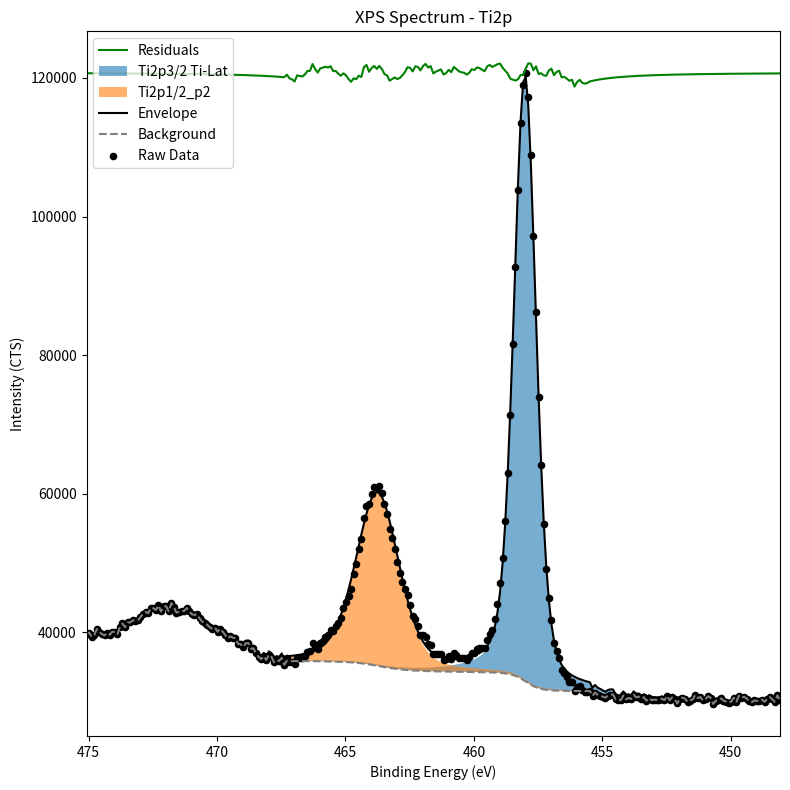

This figure's Python source:
import numpy as np
import matplotlib.pyplot as plt

x_values = np.array([475.08, 474.98, 474.88, 474.78, 474.68, 474.58, 474.48, 474.38,
       474.28, 474.18, 474.08, 473.98, 473.88, 473.78, 473.68, 473.58,
       473.48, 473.38, 473.28, 473.18, 473.08, 472.98, 472.88, 472.78,
       472.68, 472.58, 472.48, 472.38, 472.28, 472.18, 472.08, 471.98,
       471.88, 471.78, 471.68, 471.58, 471.48, 471.38, 471.28, 471.18,
       471.08, 470.98, 470.88, 470.78, 470.68, 470.58, 470.48, 470.38,
       470.28, 470.18, 470.08, 469.98, 469.88, 469.78, 469.68, 469.58,
       469.48, 469.38, 469.28, 469.18, 469.08, 468.98, 468.88, 468.78,
       468.68, 468.58, 468.48, 468.38, 468.28, 468.18, 468.08, 467.98,
       467.88, 467.78, 467.68, 467.58, 467.48, 467.38, 467.28, 467.18,
       467.08, 466.98, 466.88, 466.78, 466.68, 466.58, 466.48, 466.38,
       466.28, 466.18, 466.08, 465.98, 465.88, 465.78, 465.68, 465.58,
       465.48, 465.38, 465.28, 465.18, 465.08, 464.98, 464.88, 464.78,
       464.68, 464.58, 464.48, 464.38, 464.28, 464.18, 464.08, 463.98,
       463.88, 463.78, 463.68, 463.58, 463.48, 463.38, 463.28, 463.18,
       463.08, 462.98, 462.88, 462.78, 462.68, 462.58, 462.48, 462.38,
       462.28, 462.18, 462.08, 461.98, 461.88, 461.78, 461.68, 461.58,
       461.48, 461.38, 461.28, 461.18, 461.08, 460.98, 460.88, 460.78,
       460.68, 460.58, 460.48, 460.38, 460.28, 460.18, 460.08, 459.98,
       459.88, 459.78, 459.68, 459.58, 459.48, 459.38, 459.28, 459.18,
       459.08, 458.98, 458.88, 458.78, 458.68, 458.58, 458.48, 458.38,
       458.28, 458.18, 458.08, 457.98, 457.88, 457.78, 457.68, 457.58,
       457.48, 457.38, 457.28, 457.18, 457.08, 456.98, 456.88, 456.78,
       456.68, 456.58, 456.48, 456.38, 456.28, 456.18, 456.08, 455.98,
       455.88, 455.78, 455.68, 455.58, 455.48, 455.38, 455.28, 455.18,
       455.08, 454.98, 454.88, 454.78, 454.68, 454.58, 454.48, 454.38,
       454.28, 454.18, 454.08, 453.98, 453.88, 453.78, 453.68, 453.58,
       453.48, 453.38, 453.28, 453.18, 453.08, 452.98, 452.88, 452.78,
       452.68, 452.58, 452.48, 452.38, 452.28, 452.18, 452.08, 451.98,
       451.88, 451.78, 451.68, 451.58, 451.48, 451.38, 451.28, 451.18,
       451.08, 450.98, 450.88, 450.78, 450.68, 450.58, 450.48, 450.38,
       450.28, 450.18, 450.08, 449.98, 449.88, 449.78, 449.68, 449.58,
       449.48, 449.38, 449.28, 449.18, 449.08, 448.98, 448.88, 448.78,
       448.68, 448.58, 448.48, 448.38, 448.28, 448.18, 448.08])
y_values = np.array([ 39754.6,  39971.8,  39341.5,  39615.2,  40459.1,  40072.4,
        39748.3,  39559.5,  39920.2,  39662. ,  40092. ,  40064.8,
        39726.5,  40747.4,  41280.5,  40728.5,  41425.5,  41429.8,
        41728.1,  41685.1,  41736.7,  42194.9,  42707.3,  42958.4,
        42753.2,  43503. ,  43487.1,  43224.6,  43880.6,  43020.9,
        43735.4,  43776.9,  43034.5,  44211.1,  43680.1,  42857.2,
        42952.2,  43123.5,  43073.8,  43506. ,  43038.8,  42615.4,
        42516.5,  42618.4,  42022.7,  41575.6,  41282.9,  41105.6,
        40732.2,  40497.5,  40692.9,  40088.3,  40540.7,  40112. ,
        39632.5,  39119.8,  39416.4,  39218. ,  39187.2,  38351.3,
        38289.6,  37882.1,  38425.6,  38451. ,  37652.8,  37679.5,
        36974.1,  36456.5,  36153.1,  36563.3,  36024.3,  36762. ,
        36482.3,  35682.1,  36001.6,  35875.7,  36327.1,  35330.9,
        36305.9,  35775.8,  35652.5,  35385.4,  36313. ,  36285.8,
        36279.6,  36632.5,  37237.3,  37359.8,  38475.3,  37899.7,
        37570.5,  38412.2,  38787. ,  39270.7,  39573.3,  40278.3,
        40182.2,  40908.6,  41359.4,  42018.6,  43477.4,  44431.8,
        45237.4,  46298.1,  48371.8,  49874.7,  52045.5,  53500.1,
        56491.5,  58241.6,  58492.2,  59993.4,  60943.2,  60757.5,
        61064.9,  60081.4,  58455.2,  57070.7,  54895.6,  53543.9,
        52083.7,  50127. ,  48588.1,  47326.9,  46217.6,  45448.5,
        44004.5,  42300.8,  41976.4,  40976. ,  39662.7,  39619.2,
        39377.8,  38388.1,  38223. ,  36865.2,  36879.5,  36851.5,
        36886.4,  36040.2,  36166.2,  36580.2,  36225.1,  36968.4,
        36678. ,  36365.6,  36258.8,  36255.7,  36053.5,  36402. ,
        37028.1,  37042. ,  37572.4,  37672.3,  37673. ,  37782.7,
        38926.8,  39739.5,  40351. ,  41886. ,  44103.1,  47130.5,
        50709.4,  55999.6,  62969.8,  71303.9,  81636.4,  92709.1,
       103772. , 113444. , 119024. , 120755. , 117239. , 108874. ,
        97209. ,  86220.5,  73988.9,  64204.4,  55645.9,  49088.4,
        44998.2,  41793.5,  38432.4,  37270.1,  36334.8,  34625.6,
        34150.6,  33500.5,  32882.3,  32781.7,  31582.9,  32062.6,
        32227.9,  31659.9,  31408.9,  31413.7,  31525.9,  30839.3,
        31315. ,  30985.2,  30875.4,  30713.9,  30565.6,  30870.9,
        31009.2,  31029.9,  30333.4,  30287.4,  30217.2,  30891.8,
        30333.1,  30538.3,  30385.8,  30989.1,  30624.1,  30723.4,
        30451.6,  30635.9,  30125.8,  30531. ,  30227.4,  30296. ,
        30264.3,  30284.3,  30439.6,  30214.6,  30825.9,  30212.1,
        30610.7,  30346.7,  29739.6,  30374. ,  30580.4,  30454.1,
        29955.2,  30165.1,  30325.2,  30971.6,  30521.3,  30670.1,
        30170.9,  30373.3,  30766. ,  30578.8,  29672.6,  30111. ,
        30286.2,  30475.6,  30163.7,  30019.2,  29831.2,  30011.3,
        30570.4,  29994.1,  30867.8,  30532.7,  30713.9,  30454.5,
        30068.4,  29912.4,  30174.8,  30120.3,  30110.4,  30306.8,
        29977.1,  30408.4,  30672.7,  30340.6,  29974.9,  30914.7,
        30207.3])
background = np.array([39754.6 , 39971.8 , 39341.5 , 39615.2 , 40459.1 , 40072.4 ,
       39748.3 , 39559.5 , 39920.2 , 39662.  , 40092.  , 40064.8 ,
       39726.5 , 40747.4 , 41280.5 , 40728.5 , 41425.5 , 41429.8 ,
       41728.1 , 41685.1 , 41736.7 , 42194.9 , 42707.3 , 42958.4 ,
       42753.2 , 43503.  , 43487.1 , 43224.6 , 43880.6 , 43020.9 ,
       43735.4 , 43776.9 , 43034.5 , 44211.1 , 43680.1 , 42857.2 ,
       42952.2 , 43123.5 , 43073.8 , 43506.  , 43038.8 , 42615.4 ,
       42516.5 , 42618.4 , 42022.7 , 41575.6 , 41282.9 , 41105.6 ,
       40732.2 , 40497.5 , 40692.9 , 40088.3 , 40540.7 , 40112.  ,
       39632.5 , 39119.8 , 39416.4 , 39218.  , 39187.2 , 38351.3 ,
       38289.6 , 37882.1 , 38425.6 , 38451.  , 37652.8 , 37679.5 ,
       36974.1 , 36456.5 , 36153.1 , 36563.3 , 36024.3 , 36762.  ,
       36482.3 , 35682.1 , 36001.6 , 35875.7 , 36327.1 , 35330.9 ,
       35911.4 , 35855.67, 35855.27, 35855.65, 35856.52, 35856.52,
       35855.36, 35854.23, 35852.64, 35849.79, 35845.96, 35840.51,
       35834.38, 35829.38, 35823.67, 35816.36, 35807.9 , 35798.38,
       35787.51, 35775.81, 35763.23, 35749.05, 35733.32, 35714.71,
       35692.9 , 35668.67, 35641.79, 35610.61, 35574.53, 35533.43,
       35487.21, 35434.79, 35376.23, 35314.82, 35250.7 , 35183.43,
       35115.07, 35046.58, 34979.36, 34915.66, 34856.07, 34801.16,
       34750.63, 34704.  , 34661.89, 34624.1 , 34589.8 , 34558.38,
       34529.53, 34503.96, 34482.03, 34462.43, 34444.97, 34430.12,
       34416.54, 34403.72, 34392.47, 34382.88, 34375.18, 34368.63,
       34362.07, 34355.86, 34350.66, 34345.81, 34340.46, 34334.86,
       34328.71, 34322.44, 34316.87, 34311.68, 34306.67, 34301.75,
       34296.22, 34289.56, 34282.08, 34273.83, 34264.98, 34255.97,
       34246.22, 34234.44, 34220.31, 34203.88, 34183.74, 34157.76,
       34123.96, 34079.93, 34021.82, 33944.92, 33844.39, 33715.31,
       33554.43, 33361.57, 33141.71, 32905.41, 32666.45, 32440.46,
       32241.09, 32073.98, 31940.02, 31837.25, 31760.32, 31704.31,
       31662.98, 31631.57, 31608.91, 31592.3 , 31578.51, 31568.17,
       31560.7 , 31554.72, 31550.39, 31547.01, 31545.32, 31544.58,
       31543.01, 31541.95, 31541.96, 31542.3 , 31525.9 , 30839.3 ,
       31315.  , 30985.2 , 30875.4 , 30713.9 , 30565.6 , 30870.9 ,
       31009.2 , 31029.9 , 30333.4 , 30287.4 , 30217.2 , 30891.8 ,
       30333.1 , 30538.3 , 30385.8 , 30989.1 , 30624.1 , 30723.4 ,
       30451.6 , 30635.9 , 30125.8 , 30531.  , 30227.4 , 30296.  ,
       30264.3 , 30284.3 , 30439.6 , 30214.6 , 30825.9 , 30212.1 ,
       30610.7 , 30346.7 , 29739.6 , 30374.  , 30580.4 , 30454.1 ,
       29955.2 , 30165.1 , 30325.2 , 30971.6 , 30521.3 , 30670.1 ,
       30170.9 , 30373.3 , 30766.  , 30578.8 , 29672.6 , 30111.  ,
       30286.2 , 30475.6 , 30163.7 , 30019.2 , 29831.2 , 30011.3 ,
       30570.4 , 29994.1 , 30867.8 , 30532.7 , 30713.9 , 30454.5 ,
       30068.4 , 29912.4 , 30174.8 , 30120.3 , 30110.4 , 30306.8 ,
       29977.1 , 30408.4 , 30672.7 , 30340.6 , 29974.9 , 30914.7 ,
       30207.3 ])
envelope = np.array([ 39842.80732771,  40061.41763828,  39432.56296105,  39707.74448823,
        40553.16346394,  40168.02118697,  39845.5190137 ,  39658.35836126,
        40020.74071082,  39764.26761111,  40196.04068226,  40170.66161973,
        39834.23219866,  40857.05427839,  41392.12980741,  40842.1608285 ,
        41541.24948438,  41547.69802363,  41848.20880711,  41807.4843148 ,
        41861.42715316,  42322.04006299,  42836.92592788,  43090.58778335,
        42888.02882658,  43640.55242694,  43627.46213733,  43367.86170639,
        44026.85509166,  43170.24647383,  43887.94027205,  43932.74116062,
        43193.75408691,  44373.88429089,  43846.53732623,  43027.41908324,
        43126.33581378,  43301.69415836,  43256.20117563,  43692.76437449,
        43230.09174916,  42811.39181745,  42717.37366257,  42824.34697898,
        42233.92212244,  41792.31016515,  41505.32295608,  41333.97318743,
        40966.77446776,  40738.54140261,  40940.68968348,  40343.13618612,
        40802.89907942,  40381.89794597,  39910.45391598,  39406.18981604,
        39711.63033481,  39522.50220781,  39501.43442387,  38675.75845625,
        38624.80852221,  38228.62187513,  38784.03913493,  38822.00466357,
        38037.06699524,  38077.77933402,  37387.20013771,  36885.29381529,
        36598.53157882,  37026.39251185,  36506.1649479 ,  37263.84829984,
        37005.45554946,  36228.01670369,  36571.8836578 ,  36472.13708435,
        36951.69619609,  35985.93251224,  36599.48908498,  36579.87699487,
        36619.23126154,  36663.75857616,  36714.16935005,  36770.4263698 ,
        36833.981705  ,  36908.30227411,  36995.84249334,  37099.55961611,
        37224.45371363,  37375.70988626,  37561.31555227,  37791.4210676 ,
        38073.81822834,  38418.43929594,  38837.52001352,  39343.52448585,
        39948.58827768,  40665.00856785,  41503.0157905 ,  42469.70803431,
        43569.454697  ,  44800.69589426,  46157.32518258,  47627.86276616,
        49192.54552969,  50822.23715342,  52480.33621044,  54121.80731519,
        55692.67309654,  57129.76309062,  58365.12834622,  59332.8257566 ,
        59970.00951634,  60228.84737227,  60088.29191681,  59555.24384826,
        58664.84232188,  57474.17734052,  56050.4392425 ,  54463.74640556,
        52779.91557836,  51057.50760778,  49347.53698984,  47691.19627324,
        46120.27189509,  44658.47109963,  43322.11314853,  42121.57772072,
        41060.78451279,  40136.83227178,  39343.82168565,  38673.44942999,
        38113.5550127 ,  37651.68711678,  37276.38871048,  36975.79648739,
        36738.97685664,  36555.13525385,  36414.34652679,  36309.56102845,
        36235.36401408,  36186.27565729,  36157.76638826,  36147.41827837,
        36153.14873264,  36174.37855586,  36211.60321447,  36264.80466555,
        36334.6929817 ,  36422.73529735,  36530.57053832,  36661.1127986 ,
        36819.85965339,  37015.10954303,  37260.7945827 ,  37580.92619777,
        38015.21934191,  38629.42256588,  39529.63608441,  40874.58265569,
        42881.82238063,  45824.05488971,  50004.52485638,  55704.10803228,
        63102.34323201,  72185.14843175,  82654.78129619,  93855.18899488,
       104721.95166026, 113787.00993574, 119374.0668022 , 120161.04242997,
       115898.7773732 , 107580.06171166,  96848.89987895,  85305.36083045,
        74180.63858048,  64283.296434  ,  56036.29679305,  49547.23284972,
        44692.08558429,  41212.16755401,  38801.9399126 ,  37167.14586115,
        36061.62406116,  35303.57368055,  34766.40257632,  34367.42555816,
        34057.0456307 ,  33805.13835687,  33595.21059931,  33416.21540853,
        33259.88023853,  33123.15238896,  33003.39908045,  32897.42434154,
        32786.19596284,  32014.64945359,  32413.95417583,  32015.19631119,
        31842.93707321,  31624.68064332,  31424.64892472,  31682.66137234,
        31777.61872841,  31758.48981646,  31025.30075534,  30945.4261025 ,
        30843.88154448,  31489.41783549,  30903.71574769,  31083.7818459 ,
        30907.84493723,  31489.25307591,  31103.77102651,  31183.87810774,
        30894.06635295,  31061.43893563,  30535.40881726,  30925.59758248,
        30607.8344325 ,  30663.05531287,  30618.70215542,  30626.72221768,
        30770.66750582,  30534.89426913,  31135.96255626,  30512.43582464,
        30901.78059597,  30628.96615172,  30013.46426332,  30639.84895273,
        30838.59627945,  30704.98415069,  30199.09215193,  30402.30139535,
        30555.99438404,  31196.25489009,  30740.06784505,  30883.21924123,
        30378.59604277,  30575.78610523,  30963.47810291,  30771.46146303,
        29860.62630596,  30294.563391  ,  30465.46406701,  30650.72022749,
        30334.82426959,  30186.46905673,  29994.74788436,  30171.25444873,
        30726.88281817,  30147.22740684,  31017.68295057,  30679.44448468,
        30857.6073236 ,  30595.267042  ,  30206.31945755,  30047.56061487,
        30307.28677077,  30250.19438062,  30237.7800857 ,  30431.7407015 ,
        30099.67320688,  30528.674734  ,  30790.74255902,  30456.47409335,
        30088.66687565,  31026.41856427,  30317.02693029])
residuals = np.array([  -88.20732771,   -89.61763828,   -91.06296105,   -92.54448823,
         -94.06346394,   -95.62118697,   -97.2190137 ,   -98.85836126,
        -100.54071082,  -102.26761111,  -104.04068226,  -105.86161973,
        -107.73219866,  -109.65427839,  -111.62980741,  -113.6608285 ,
        -115.74948438,  -117.89802363,  -120.10880711,  -122.3843148 ,
        -124.72715316,  -127.14006299,  -129.62592788,  -132.18778335,
        -134.82882658,  -137.55242694,  -140.36213733,  -143.26170639,
        -146.25509166,  -149.34647383,  -152.54027205,  -155.84116062,
        -159.25408691,  -162.78429089,  -166.43732623,  -170.21908324,
        -174.13581378,  -178.19415836,  -182.40117563,  -186.76437449,
        -191.29174916,  -195.99181745,  -200.87366257,  -205.94697898,
        -211.22212244,  -216.71016515,  -222.42295608,  -228.37318743,
        -234.57446776,  -241.04140261,  -247.78968348,  -254.83618612,
        -262.19907942,  -269.89794597,  -277.95391598,  -286.38981604,
        -295.23033481,  -304.50220781,  -314.23442387,  -324.45845625,
        -335.20852221,  -346.52187513,  -358.43913493,  -371.00466357,
        -384.26699524,  -398.27933402,  -413.10013771,  -428.79381529,
        -445.43157882,  -463.09251185,  -481.8649479 ,  -501.84829984,
        -523.15554946,  -545.91670369,  -570.2836578 ,  -596.43708435,
        -624.59619609,  -655.03251224,  -293.58908498,  -804.07699487,
        -966.73126154, -1278.35857616,  -401.16935005,  -484.6263698 ,
        -554.381705  ,  -275.80227411,   241.45750666,   260.24038389,
        1250.84628637,   523.99011374,     9.18444773,   620.7789324 ,
         713.18177166,   852.26070406,   735.77998648,   934.77551415,
         233.61172232,   243.59143215,  -143.6157905 ,  -451.10803431,
         -92.054697  ,  -368.89589426,  -919.92518258, -1329.76276616,
        -820.74552969,  -947.53715342,  -434.83621044,  -621.70731519,
         798.82690346,  1111.83690938,   127.07165378,   660.5742434 ,
         973.19048366,   528.65262773,   976.60808319,   526.15615174,
        -209.64232188,  -403.47734052, -1154.8392425 ,  -919.84640556,
        -696.21557836,  -930.50760778,  -759.43698984,  -364.29627324,
          97.32810491,   790.02890037,   682.38685147,   179.22227928,
         915.61548721,   839.16772822,   318.87831435,   945.75057001,
        1264.2449873 ,   736.41288322,   946.61128952,  -110.59648739,
         140.52314336,   296.36474615,   472.05347321,  -269.36102845,
         -69.16401408,   393.92434271,    67.33361174,   820.98172163,
         524.85126736,   191.22144414,    47.19678553,    -9.10466555,
        -281.1929817 ,   -20.73529735,   497.52946168,   380.8872014 ,
         752.54034661,   657.19045697,   412.2054173 ,   201.77380223,
         911.58065809,  1110.07743412,   821.36391559,  1011.41734431,
        1221.27761937,  1306.44511029,   704.87514362,   295.49196772,
        -132.54323201,  -881.24843175, -1018.38129619, -1146.08899488,
        -949.95166026,  -343.00993574,  -350.0668022 ,   593.95757003,
        1340.2226268 ,  1293.93828834,   360.10012105,   915.13916955,
        -191.73858048,   -78.896434  ,  -390.39679305,  -458.83284972,
         306.11441571,   581.33244599,  -369.5399126 ,   102.95413885,
         273.17593884,  -677.97368055,  -615.80257632,  -866.92555816,
       -1174.7456307 , -1023.43835687, -2012.31059931, -1353.61540853,
       -1031.98023853, -1463.25238896, -1594.49908045, -1483.72434154,
       -1260.29596284, -1175.34945359, -1098.95417583, -1029.99631119,
        -967.53707321,  -910.78064332,  -859.04892472,  -811.76137234,
        -768.41872841,  -728.58981646,  -691.90075534,  -658.0261025 ,
        -626.68154448,  -597.61783549,  -570.61574769,  -545.4818459 ,
        -522.04493723,  -500.15307591,  -479.67102651,  -460.47810774,
        -442.46635295,  -425.53893563,  -409.60881726,  -394.59758248,
        -380.4344325 ,  -367.05531287,  -354.40215542,  -342.42221768,
        -331.06750582,  -320.29426913,  -310.06255626,  -300.33582464,
        -291.08059597,  -282.26615172,  -273.86426332,  -265.84895273,
        -258.19627945,  -250.88415069,  -243.89215193,  -237.20139535,
        -230.79438404,  -224.65489009,  -218.76784505,  -213.11924123,
        -207.69604277,  -202.48610523,  -197.47810291,  -192.66146303,
        -188.02630596,  -183.563391  ,  -179.26406701,  -175.12022749,
        -171.12426959,  -167.26905673,  -163.54788436,  -159.95444873,
        -156.48281817,  -153.12740684,  -149.88295057,  -146.74448468,
        -143.7073236 ,  -140.767042  ,  -137.91945755,  -135.16061487,
        -132.48677077,  -129.89438062,  -127.3800857 ,  -124.9407015 ,
        -122.57320688,  -120.274734  ,  -118.04255902,  -115.87409335,
        -113.76687565,  -111.71856427,  -109.72693029])
fitted_peak_1 = np.array([ 39780.76173477,  39998.27068791,  39368.28514462,  39642.30523637,
        40486.53109855,  40100.16287067,  39776.40069645,  39587.94472402,
        39948.99510607,  39691.15200002,  40121.51556817,  40094.68597793,
        39756.76340198,  40778.04801848,  41311.54001129,  40759.93957018,
        41457.34689103,  41462.06217615,  41760.78563443,  41718.21748169,
        41770.2579409 ,  42228.90724248,  42741.76562461,  42993.33333356,
        42788.61062397,  43538.89775925,  43523.49501191,  43261.50266395,
        43918.02100726,  43058.85034405,  43773.89098726,  43815.94326106,
        43074.1075013 ,  44251.28405604,  43720.87328609,  42898.57556556,
        42994.19128244,  43166.12083927,  43117.06465376,  43549.92315948,
        43083.3968066 ,  42660.68606267,  42562.49141341,  42665.11336356,
        42070.15243781,  41623.80918172,  41331.88416274,  41155.37797128,
        40782.79122182,  40548.92455409,  40745.17863434,  40141.45415666,
        40594.7518444 ,  40166.97245165,  39688.41676482,  39176.68560431,
        39474.2798263 ,  39276.90032463,  39247.14803283,  38412.3239262 ,
        38351.7290241 ,  37945.36439239,  38490.03114592,  38516.63045134,
        37719.66352996,  37747.63166086,  37043.5361842 ,  36527.27850475,
        36225.26009567,  36636.88250254,  36099.34734765,  36838.55633462,
        36560.41125338,  35761.81398537,  36082.96650932,  35958.77090727,
        36411.9293711 ,  35417.5442096 ,  35999.917856  ,  35946.12287609,
        35947.72197697,  35950.16801652,  35953.17401351,  35955.38315865,
        35956.50882643,  35957.74458794,  35958.6042248 ,  35958.29174417,
        35957.0913951 ,  35954.36768621,  35951.06540496,  35948.99963854,
        35946.33579665,  35942.18963633,  35937.01728901,  35930.91529007,
        35923.60061115,  35915.60069551,  35906.87349676,  35896.70752137,
        35885.16187534,  35870.91631557,  35853.66130633,  35834.18808162,
        35812.27871397,  35786.29619055,  35755.65449736,  35720.24871269,
        35679.99511087,  35633.83127761,  35581.83623863,  35527.32060306,
        35470.44672392,  35410.79887762,  35350.46346554,  35290.42924049,
        35232.12756179,  35177.84268309,  35128.20207788,  35083.81680833,
        35044.4319442 ,  35009.61703974,  34980.04667778,  34955.58109224,
        34935.45688181,  34919.1378308 ,  34906.39585538,  34898.03209778,
        34894.50819529,  34894.6277564 ,  34898.32808357,  34906.22219041,
        34917.13117191,  34930.72699961,  34948.02583018,  34969.35193753,
        34995.2024048 ,  35025.14274757,  35058.36368315,  35095.62931815,
        35138.06710028,  35185.5599779 ,  35237.89134086,  35296.05349647,
        35360.62070221,  35433.0582237 ,  35515.41974864,  35608.86736602,
        35715.00265268,  35835.96737609,  35973.91424126,  36132.15296203,
        36316.4904319 ,  36535.4714459 ,  36803.22834345,  37143.93863807,
        37597.45771074,  38229.65484458,  39146.7354996 ,  40507.51518773,
        42529.63644696,  45485.8726604 ,  49679.53485426,  55391.55880103,
        62801.53793222,  71895.44025746,  82375.5696068 ,  93585.91605439,
       104462.09987875, 113536.09945836, 119131.65304392, 119926.71282179,
       115672.14698796, 107360.76878588,  96636.60264191,  85099.73581365,
        73981.37970576,  64090.11434801,  55848.91825747,  49365.40011987,
        44515.55572895,  41040.71169   ,  38635.34236137,  37005.20326182,
        35904.14448508,  35150.37578622,  34617.31482926,  34222.28552503,
        33915.69934584,  33667.43975341,  33461.02099525,  33285.40303899,
        33132.31982706,  32998.72475244,  32881.99076352,  32778.92727756,
        32670.50715876,  31901.67069678,  32303.59176094,  31907.36078552,
        31737.54299906,  31521.64637613,  31323.89640565,  31584.1159343 ,
        31681.2089145 ,  31664.14720992,  30932.95982015,  30855.02403387,
        30755.35812854,  31402.71531752,  30818.77870824,  31000.55708434,
        30826.2813622 ,  31409.3016021 ,  31025.38447752,  31107.01112443,
        30818.67530702,  30987.48184815,  30462.84528163,  30854.38869173,
        30537.94271056,  30594.44464956,  30551.33774496,  30560.57050049,
        30705.69611335,  30471.07197167,  31073.25921339,  30450.82233827,
        30841.2288658 ,  30569.44903289,  29954.9555263 ,  30582.32324512,
        30782.0290897 ,  30649.35177363,  30144.37165592,  30348.47059108,
        30503.03179479,  31144.13972341,  30688.77996578,  30832.73914581,
        30328.90483466,  30526.86547157,  30915.31029221,  30724.02926382,
        29813.91302649,  30248.55283977,  30420.14053424,  30606.06846735,
        30290.82948324,  30143.11687606,  29952.0243565 ,  30129.14602115,
        30685.37632447,  30106.31005309,  30977.34230229,  30639.6684543 ,
        30818.38415846,  30556.58531288,  30168.16804761,  30009.92870907,
        30270.16384572,  30213.57019482,  30201.64467019,  30396.08435086,
        30064.48647059,  30493.94840815,  30756.4676783 ,  30422.64192341,
        30055.26890571,  30993.44650002,  30284.47268706])
fitted_peak_2 = np.array([39816.64516045, 40034.9465105 , 39405.77736898, 39680.63879664,
       40525.73190219, 40140.2578449 , 39817.41783744, 39629.91314878,
       39991.9451074 , 39735.11510462, 40166.52459823, 40140.77511629,
       39803.96826123, 40826.40571425, 41361.08923993, 40810.72069132,
       41509.40201519, 41515.43525784, 41815.5225712 , 41774.36621944,
       41827.86858602, 42288.0321813 , 42802.45965067, 43055.65378339,
       42852.61752194, 43604.6539723 , 43591.06641482, 43330.95831611,
       43989.43334182, 43132.29537038, 43849.44850799, 43893.69710475,
       43154.14577216, 44333.69940207, 43805.76318733, 42986.04264411,
       43084.34363623, 43259.07240162, 43212.9355812 , 43648.84025023,
       43185.49395271, 42766.10473887, 42671.38120615, 42777.63254417,
       42186.468584  , 41744.09985217, 41456.33763013, 41284.1940196 ,
       40916.1820146 , 40687.11558084, 40888.40974346, 40289.98068403,
       40748.84584799, 40326.92406371, 39854.53567488, 39349.30268753,
       39653.748934  , 39463.60025581, 39441.48470808, 38614.7327886 ,
       38562.67769503, 38165.3556147 , 38719.6060524 , 38756.3722032 ,
       37970.20137968, 38009.6455065 , 37317.76170096, 36814.51296687,
       36526.36904271, 36952.80746595, 36431.1149473 , 37187.28919539,
       36927.34140141, 36148.29969002, 36490.51397685, 36389.06285135,
       36866.86333299, 35899.28463054, 36510.96736089, 36489.42003605,
       36526.77496503, 36569.23597648, 36617.51045676, 36671.55799361,
       36732.8272714 , 36804.78162345, 36889.87166621, 36991.05062276,
       37113.31428614, 37261.84321216, 37444.61998817, 37671.78983146,
       37951.13906898, 38292.5941384 , 38708.38457868, 39210.96788286,
       39812.47256741, 40525.18829526, 41359.33748351, 42322.00966615,
       43417.56510829, 44644.43417018, 45996.49997981, 47462.27158307,
       49021.97391275, 50646.45783161, 52299.10814899, 53934.8746783 ,
       55499.7641067 , 56930.58876788, 58159.38110473, 59120.17782874,
       59750.11117033, 60001.32489249, 59852.74532902, 59311.24438884,
       58411.92965979, 57211.85655278, 55778.17752174, 54180.9694532 ,
       52486.00361817, 50751.79094513, 49029.29103644, 47359.63595172,
       45774.54532833, 44297.65247647, 42945.19463934, 41727.46029436,
       40648.26747928, 39704.60134296, 38890.43530671, 38197.32308723,
       37612.94316492, 37124.66232572, 36720.81745779, 36389.3110556 ,
       36118.94251517, 35898.61181991, 35718.04315585, 35569.78281686,
       35447.94864997, 35346.51791249, 35260.32767016, 35186.21770672,
       35121.23118441, 35063.75365309, 35013.04689877, 34967.61079402,
       34926.35383667, 34888.51139365, 34852.86968351, 34818.5130816 ,
       34785.44226109, 34753.46085276, 34722.53860715, 34692.94939213,
       34663.97270472, 34634.19768604, 34603.1988897 , 34570.93326177,
       34535.90795073, 34495.91868371, 34448.91853001, 34392.43693245,
       34322.56892695, 34234.55449803, 34123.50803536, 33984.46786796,
       33814.14586004, 33612.32705723, 33383.95937464, 33139.57332077,
       32892.92175196, 32659.60965364, 32453.2639448 , 32279.50330304,
       32139.19800758, 32030.36979833, 31947.651749  , 31886.10815288,
       31839.48441969, 31803.00698244, 31775.49321313, 31754.2313464 ,
       31735.98041026, 31721.36016318, 31709.78103689, 31699.85408429,
       31691.73093198, 31684.70373696, 31679.50514703, 31675.38826461,
       31670.56661362, 31666.37410907, 31663.36502926, 31660.79399015,
       31641.58592188, 30952.27604712, 31425.3598611 , 31093.03311332,
       30980.79179055, 30816.9321012 , 30666.35046084, 30969.44347882,
       31105.60794593, 31124.24082285, 30425.73922956, 30377.80043546,
       30305.72185018, 30978.50101506, 30418.03559524, 30621.52337228,
       30467.36223725, 31069.05018439, 30702.48530506, 30800.26578225,
       30526.98988529, 30709.85596505, 30198.36244934, 30602.20783868,
       30297.29070234, 30364.60967453, 30331.66345098, 30350.45078559,
       30504.57048742, 30278.42141774, 30888.60248732, 30273.7126539 ,
       30671.25091978, 30406.21632956, 29798.10796797, 30431.52495795,
       30636.96645869, 30509.73166385, 30009.91979994, 30218.93012468,
       30378.16192551, 31023.7145182 , 30572.58724547, 30720.57947579,
       30220.59060213, 30422.22004083, 30814.16723059, 30626.23163137,
       29719.31272349, 30157.0100067 , 30331.52299932, 30520.25123741,
       30207.69427401, 30062.55167837, 29873.9230353 , 30053.40794446,
       30611.90601974, 30035.01688866, 30908.14019181, 30572.47558227,
       30753.12272514, 30493.18129701, 30106.55098549, 29950.0314888 ,
       30211.92251529, 30156.92378309, 30146.53501965, 30342.45596145,
       30012.28635359, 30443.12594948, 30706.97451051, 30374.43180573,
       30008.29761157, 30947.67171159, 30239.85389613])

plt.figure(figsize=(8, 8))
plt.plot(x_values, residuals + np.max(y_values), color='green', label='Residuals')
plt.fill_between(x_values, background, fitted_peak_1, alpha=0.6, label='Ti2p3/2 Ti-Lat')
plt.fill_between(x_values, background, fitted_peak_2, alpha=0.6, label='Ti2p1/2_p2')
plt.plot(x_values, envelope, color='black', label='Envelope')
plt.plot(x_values, background, color='gray', linestyle='--', label='Background')
plt.scatter(x_values, y_values, color='black', s=20, label='Raw Data')

plt.xlabel('Binding Energy (eV)')
plt.ylabel('Intensity (CTS)')
plt.title('XPS Spectrum - Ti2p')
plt.legend(loc='upper left')
plt.xlim(475.08, 448.08)
plt.tight_layout()
plt.show()
